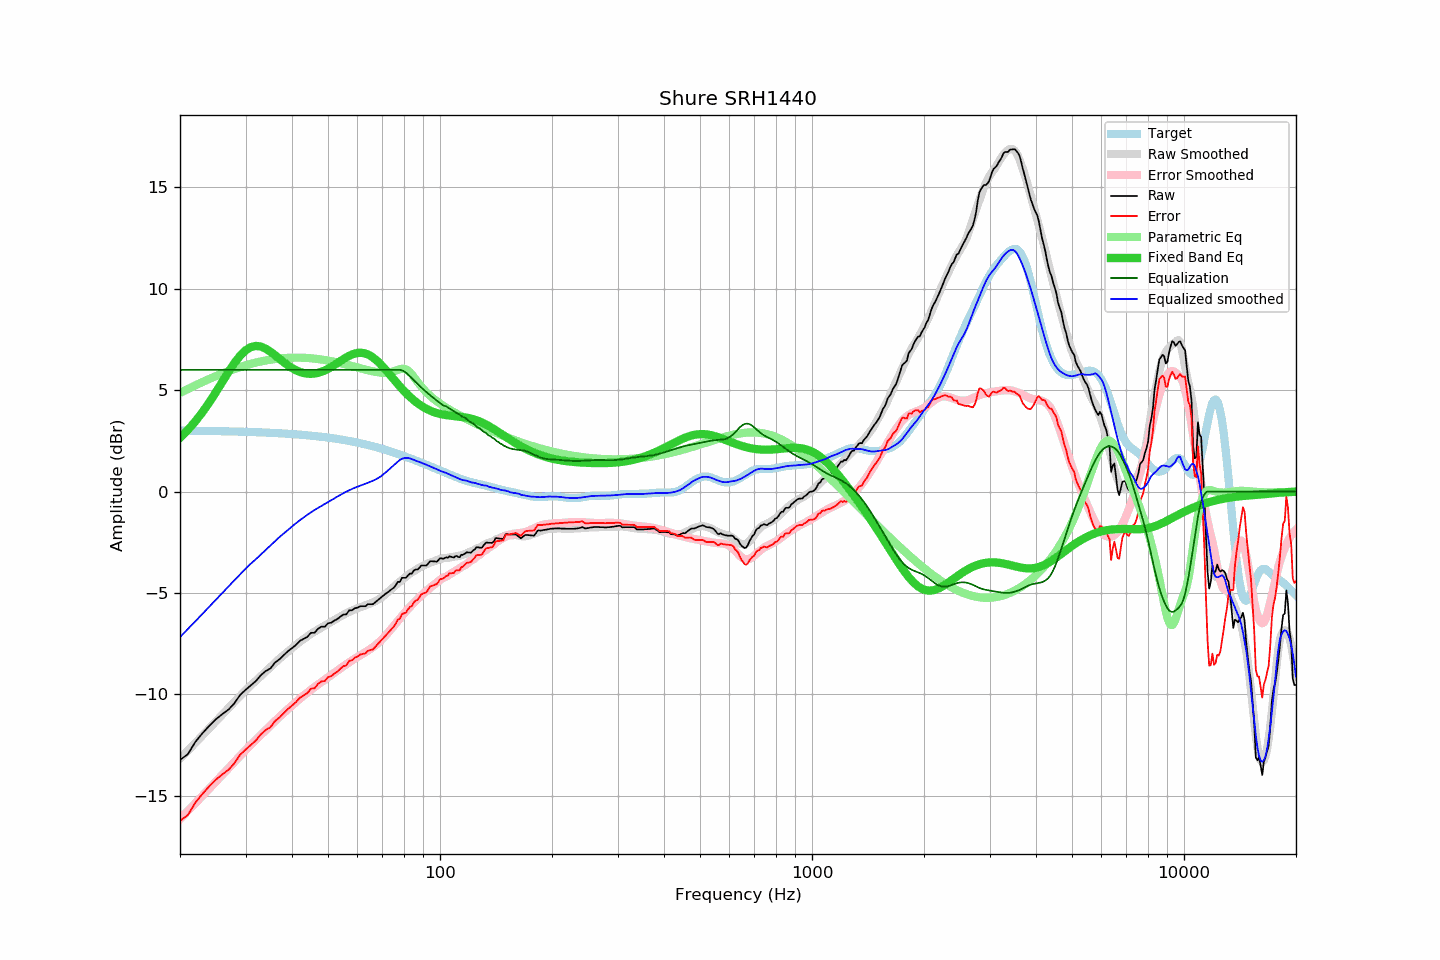

Data behind this chart, as committed beside it:
frequency, raw, error, smoothed, error_smoothed, equalization, parametric_eq, equalized_raw, equalized_smoothed, target
20, -13.24, -16.24, -13.18, -16.15, 6.00, 2.65, -7.24, -7.18, 3.01
21, -12.96, -15.96, -12.78, -15.76, 6.00, 3.04, -6.96, -6.78, 3.00
22, -12.35, -15.35, -12.40, -15.38, 6.00, 3.46, -6.35, -6.40, 3.00
23, -11.92, -14.91, -12.03, -15.01, 6.00, 3.92, -5.92, -6.03, 2.99
24, -11.55, -14.54, -11.67, -14.65, 6.00, 4.41, -5.55, -5.67, 2.99
25, -11.23, -14.21, -11.33, -14.30, 6.00, 4.91, -5.23, -5.33, 2.98
26, -10.98, -13.95, -11.00, -13.97, 6.00, 5.42, -4.98, -5.00, 2.97
27, -10.76, -13.73, -10.68, -13.65, 6.00, 5.90, -4.76, -4.68, 2.97
28, -10.45, -13.41, -10.38, -13.34, 6.00, 6.33, -4.45, -4.38, 2.96
29, -10.04, -12.99, -10.09, -13.04, 6.00, 6.70, -4.04, -4.09, 2.95
30, -9.79, -12.73, -9.81, -12.76, 6.00, 6.96, -3.79, -3.81, 2.95
31, -9.57, -12.51, -9.56, -12.50, 6.00, 7.13, -3.57, -3.56, 2.94
32, -9.35, -12.28, -9.34, -12.24, 6.00, 7.18, -3.35, -3.34, 2.93
33, -9.06, -11.98, -9.10, -12.00, 6.00, 7.15, -3.06, -3.10, 2.92
34, -8.86, -11.77, -8.88, -11.77, 6.00, 7.05, -2.86, -2.88, 2.91
35, -8.73, -11.63, -8.66, -11.55, 6.00, 6.90, -2.73, -2.66, 2.90
36, -8.44, -11.33, -8.44, -11.33, 6.00, 6.73, -2.44, -2.44, 2.89
37, -8.28, -11.15, -8.25, -11.12, 6.00, 6.55, -2.28, -2.25, 2.87
38, -8.08, -10.94, -8.07, -10.92, 6.00, 6.38, -2.08, -2.07, 2.86
39, -7.88, -10.73, -7.90, -10.74, 6.00, 6.22, -1.88, -1.90, 2.85
40, -7.73, -10.56, -7.73, -10.56, 6.00, 6.09, -1.73, -1.73, 2.83
41, -7.57, -10.39, -7.56, -10.38, 6.00, 5.98, -1.57, -1.56, 2.82
42, -7.37, -10.17, -7.42, -10.22, 6.00, 5.90, -1.37, -1.42, 2.81
43, -7.27, -10.06, -7.28, -10.07, 6.00, 5.84, -1.27, -1.28, 2.79
44, -7.17, -9.94, -7.15, -9.92, 6.00, 5.81, -1.17, -1.15, 2.77
45, -6.97, -9.72, -7.02, -9.78, 6.00, 5.80, -0.97, -1.02, 2.76
46, -6.97, -9.71, -6.91, -9.65, 6.00, 5.82, -0.97, -0.91, 2.74
47, -6.77, -9.49, -6.81, -9.52, 6.00, 5.85, -0.77, -0.81, 2.72
48, -6.67, -9.37, -6.71, -9.40, 6.00, 5.91, -0.67, -0.71, 2.70
49, -6.67, -9.35, -6.61, -9.28, 6.00, 5.97, -0.67, -0.61, 2.68
50, -6.50, -9.16, -6.52, -9.17, 6.00, 6.05, -0.50, -0.52, 2.66
51, -6.47, -9.11, -6.43, -9.05, 6.00, 6.14, -0.47, -0.43, 2.64
52, -6.37, -8.98, -6.34, -8.94, 6.00, 6.24, -0.37, -0.34, 2.62
53, -6.29, -8.88, -6.25, -8.83, 6.00, 6.34, -0.29, -0.25, 2.59
54, -6.17, -8.74, -6.16, -8.72, 6.00, 6.44, -0.17, -0.16, 2.57
55, -6.07, -8.61, -6.09, -8.62, 6.00, 6.53, -0.07, -0.09, 2.54
56, -6.06, -8.58, -6.00, -8.52, 6.00, 6.62, -0.06, -0.00, 2.52
57, -5.86, -8.35, -5.94, -8.42, 6.00, 6.70, 0.14, 0.06, 2.49
58, -5.86, -8.33, -5.87, -8.33, 6.00, 6.76, 0.14, 0.13, 2.47
59, -5.76, -8.20, -5.81, -8.25, 6.00, 6.81, 0.24, 0.19, 2.44
60, -5.73, -8.14, -5.76, -8.16, 6.00, 6.84, 0.27, 0.24, 2.41
61, -5.66, -8.04, -5.71, -8.09, 6.00, 6.85, 0.34, 0.29, 2.38
62, -5.66, -8.01, -5.67, -8.01, 6.00, 6.84, 0.34, 0.33, 2.35
63, -5.66, -7.98, -5.62, -7.93, 6.00, 6.81, 0.34, 0.38, 2.32
64, -5.56, -7.85, -5.57, -7.85, 6.00, 6.76, 0.44, 0.43, 2.29
65, -5.56, -7.82, -5.52, -7.77, 6.00, 6.70, 0.44, 0.48, 2.26
66, -5.56, -7.79, -5.46, -7.68, 6.00, 6.62, 0.44, 0.54, 2.23
67, -5.46, -7.66, -5.42, -7.59, 6.00, 6.52, 0.54, 0.58, 2.20
68, -5.36, -7.53, -5.34, -7.49, 6.00, 6.42, 0.64, 0.66, 2.17
69, -5.26, -7.39, -5.28, -7.39, 6.00, 6.30, 0.74, 0.72, 2.14
70, -5.17, -7.27, -5.19, -7.28, 6.00, 6.18, 0.83, 0.81, 2.10
71, -5.08, -7.15, -5.10, -7.16, 6.00, 6.06, 0.92, 0.90, 2.07
72, -5.00, -7.03, -5.00, -7.03, 6.00, 5.93, 1.00, 1.00, 2.03
73, -4.92, -6.92, -4.91, -6.90, 6.00, 5.80, 1.08, 1.09, 2.00
74, -4.83, -6.79, -4.81, -6.77, 6.00, 5.67, 1.17, 1.19, 1.96
75, -4.76, -6.69, -4.71, -6.64, 6.00, 5.55, 1.24, 1.29, 1.93
76, -4.63, -6.52, -4.62, -6.51, 6.00, 5.42, 1.37, 1.38, 1.89
77, -4.46, -6.32, -4.53, -6.39, 6.00, 5.30, 1.54, 1.47, 1.86
78, -4.46, -6.28, -4.44, -6.26, 6.00, 5.18, 1.54, 1.56, 1.82
79, -4.26, -6.05, -4.36, -6.14, 5.98, 5.07, 1.72, 1.61, 1.79
... 553 more rows
